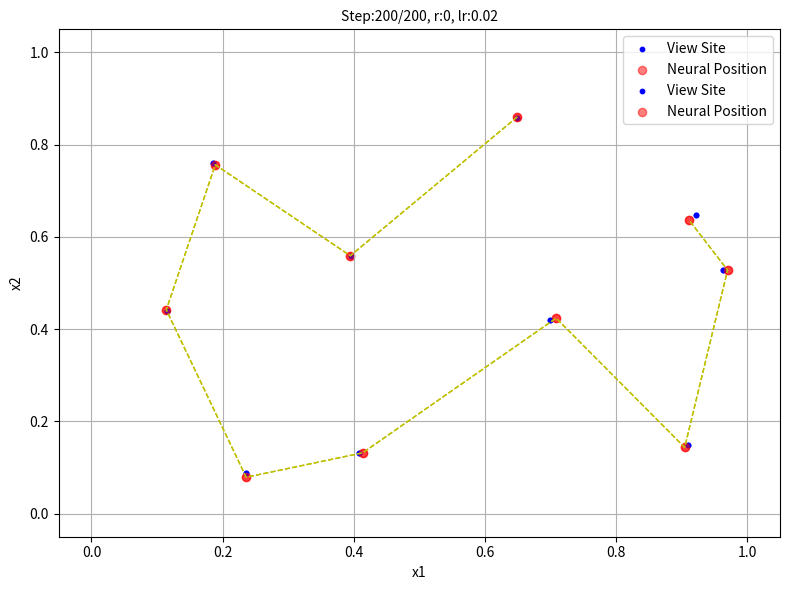

Here is the Python script that generated this plot: (Note: this script raises an exception after producing the figure.)
import sys
import os
import time
import matplotlib.pyplot as plt
import numpy as np
import copy
from numpy import nan


# ======================================================
# 胜者为王：输出层神经元竞争得到内积最大的id
def WTA(x, W):
    innerdot = np.array([(x-ww).dot(x-ww) for ww in W])
    return np.where(innerdot == np.min(innerdot))[0][0]


# ======================================================
# 领域函数
def fu_neighbor(center_id, length, r):
    nb_list = []
    for i in range(center_id-r, center_id+r+1):
        if i >= 0 and i <= length-1:
            nb_list.append(i)
        elif i < 0:
            nb_list.append(i+length)
        else:
            nb_list.append(i-length)

    return nb_list


# ======================================================
# 竞争策略：一维拓扑结构
def compete1(X, W, lr, r):
    for xx in X:
        id = WTA(xx, W)

        nb_list = fu_neighbor(id, W.shape[0], r)

        for iid in nb_list:
            W[iid] = W[iid] + lr*(xx-W[iid])

        for id in range(W.shape[0]):
            W[id] = W[id] + (np.random.random(2) - 0.5) * lr**2

    return W


# ======================================================
# 出图
def show_data(data, lineflag=0, title=''):
    if lineflag == 0:
        plt.scatter(data[:, 0], data[:, 1], s=10, c='blue', label='View Site')
    else:
        plt.scatter(data[:, 0], data[:, 1], s=35,
                    c='red', label='Neural Position', alpha=0.5)
        plt.plot(data[:, 0], data[:, 1], 'y--', linewidth=1)

    plt.xlabel("x1")
    plt.ylabel("x2")
    plt.axis([-0.05, 1.05, -0.05, 1.05])

    if len(title) > 0:
        plt.title(title, fontsize=10)

    plt.grid(True)
    plt.tight_layout()
    plt.legend(loc='upper right')


# ======================================================
def main():

    np.random.seed(9)

    # -------------------------------------------------------------------
    # 生成数据
    X_train = [[236, 53], [408, 79], [909, 89], [115, 264], [396, 335],
              [185, 456], [699, 252], [963, 317], [922, 389], [649, 515]]


    X_train = np.array([[xy[0]/1000, xy[1]/600] for xy in X_train])


    # -------------------------------------------------------------------
    # initialization
    num_epochs = 200
    d = 10
    lr_start = 0.3;  lr_end = 0.02
    r_start = 2;     r_end = 0

    W = np.random.rand(d, X_train.shape[1])

    # -------------------------------------------------------------------
    # 训练
    plt.rcParams['figure.figsize'] = (8, 6)
    plt.draw()
    plt.pause(0.2)

    for epoch in range(num_epochs):
        lr = lr_start*(1-epoch/(num_epochs-1)) + lr_end*epoch/(num_epochs-1)
        r = int(r_start*(1-(epoch/(num_epochs-1))) +
                r_end*epoch/(num_epochs-1))

        W = compete1(X_train, W, lr, r)

        
        plt.clf()
        show_data(X_train, 0)
        show_data(W, 1, "Step:%d/%d, r:%d, lr:%4.2f" %
              (epoch+1, num_epochs, r, lr))
        plt.draw() 
        plt.pause(0.001)
    
    show_data(X_train, 0)
    show_data(W, 1, "Step:%d/%d, r:%d, lr:%4.2f" %
              (epoch+1, num_epochs, r, lr))
    plt.savefig('homework/ann-hw3/picture/jieguo3-3.png', dpi=500)
    plt.show()


if __name__ == '__main__':
    main()
